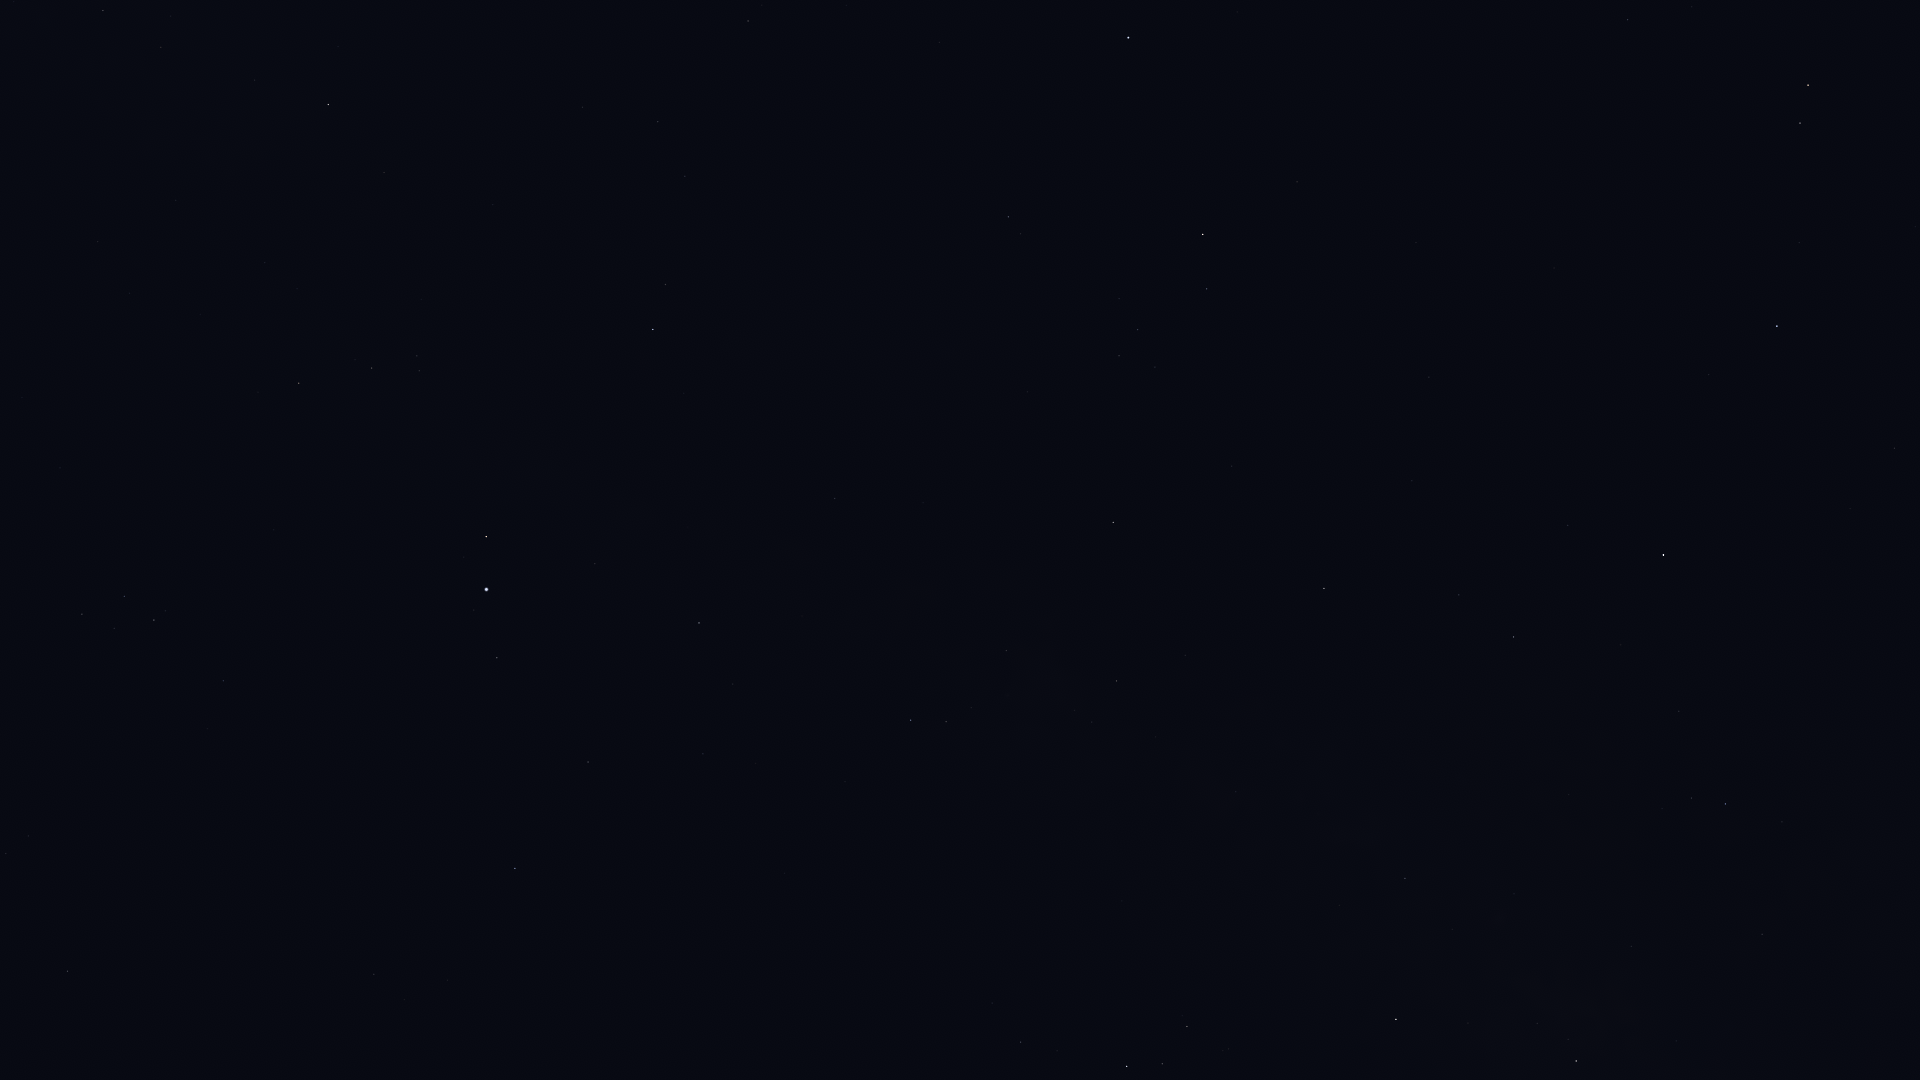

The data file committed next to this chart (first rows):
Star_ID, Name, X, Y
79593, Yed Prior, 1808, 85
79882, Yed Posterior, 1800, 123
80687, Timir, 1866, 363
80883, Marfik, 1628, 20
81022, Rosalíadecastro, 1615, 25
84012, Sabik, 1664, 555
84405, Guniibuu, 1782, 822
84880, HIP 84880, 1568, 525
85755, HIP 85755, 1662, 809
86032, Rasalhague, 1128, 38
86263, HIP 86263, 1514, 637
86565, HIP 86565, 1459, 595
86742, Cebalrai, 1203, 234
87072, HIP 87072, 1631, 946
88048, HIP 88048, 1324, 588
88414, Pincoya, 1563, 1010
88635, Alnasl, 1576, 1061
88670, HIP 88670, 1267, 582
89341, Polis, 1405, 878
90004, Alasia, 1236, 711
90441, HIP 90441, 1040, 479
90496, Kaus Borealis, 1396, 1019
90595, HIP 90595, 1236, 792
91117, HIP 91117, 1117, 681
92175, HIP 92175, 1006, 650
92202, HIP 92202, 1018, 671
92761, Ainalrami, 1229, 1049
92814, HIP 92814, 1122, 901
92895, Kaveh, 837, 495
92946, Alya, 835, 498
93085, HIP 93085, 1187, 1026
93683, HIP 93683, 1162, 1064
93747, Okab, 653, 329
94141, Albaldah, 1127, 1066
94820, HIP 94820, 1057, 1051
95168, HIP 95168, 1021, 1042
95771, Anser, 384, 172
95947, Albireo, 328, 104
96078, Uruk, 480, 363
96757, Sham, 417, 356
96837, HIP 96837, 419, 371
97278, Tarazed, 486, 537
97365, HIP 97365, 372, 368
97649, Altair, 487, 589
97938, Libertas, 474, 610
98036, Alshain, 497, 658
98110, HIP 98110, 103, 10
98337, HIP 98337, 299, 383
98543, HIP 98543, 176, 200
98920, HIP 98920, 258, 392
99711, Phoenicia, 501, 879
99894, Chechia, 412, 770
101421, Aldulfin, 223, 681
101769, Rotanev, 154, 620
101958, Sualocin, 124, 596
103527, Musica, 88, 778
104521, HIP 104521, 29, 836
104858, HIP 104858, 6, 853
104987, Kitalpha, 68, 971
105570, HIP 105570, 3, 960
